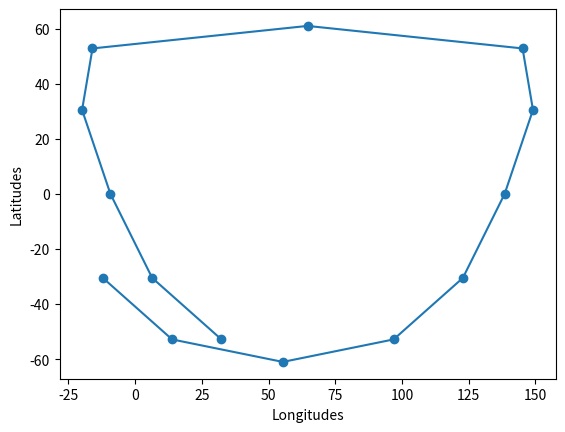

Write Python code to recreate this figure.
import matplotlib.pyplot as plt
import numpy as np

EARTH_RADIUS = 6378  # km
EARTH_GRAV_CONST = 398600  # km³/s²


class Satellite:
    def __init__(
        self,
        semi_major_axis: float,
        eccentricity: float,
        inclination: float,
        longitude_ascending_node: float,
        argument_of_periapsis: float,
    ):
        self.sma = semi_major_axis  # km
        self.ecc = eccentricity
        self.inc = inclination  # deg
        self.LAN = longitude_ascending_node  # deg
        self.AOP = argument_of_periapsis  # deg
        self._standard_parameters()
        self._initialize()
        self._main()

    def _standard_parameters(self):
        self.radius_ap = self.sma * (1 + self.ecc)  # km
        self.radius_pe = self.sma * (1 - self.ecc)  # km
        self.altitude_ap = self.radius_ap + EARTH_RADIUS  # km
        self.altitude_pe = self.radius_pe + EARTH_RADIUS  # km
        self.period = 2 * np.pi * np.sqrt(np.power(self.sma, 3) / EARTH_GRAV_CONST)  # seconds
        self.velocity_ap = np.sqrt(
            2 * (-(EARTH_GRAV_CONST / (2 * self.sma)) + (EARTH_GRAV_CONST / self.radius_ap))
        )  # km/s
        self.velocity_pe = np.sqrt(
            2 * (-(EARTH_GRAV_CONST / (2 * self.sma)) + (EARTH_GRAV_CONST / self.radius_pe))
        )  # km/s

    def _initialize(self):
        # initialize
        self.nu_crit = round(np.degrees(np.arccos(-self.ecc)))
        nu_init = -self.AOP
        self.t_p = self._compute_t(nu_init)

    def _main(self, step=30):
        # compute t in function of nu
        self.nu_list = np.arange(-60, 360, step)
        self.t_list = np.array([self._compute_t(nu) - self.t_p for nu in self.nu_list])
        # compute the list of latitudes
        self.latitude = np.degrees(
            np.arcsin(np.sin(np.radians(self.inc) * np.sin(np.radians(self.AOP + self.nu_list))))
        )
        # compute the list of raw longitudes
        self.raw_longitude = np.array(
            [self._compute_longitude(nu, lat) for nu, lat in zip(self.nu_list, self.latitude)]
        )
        # compute the true longitudes, with rotating Earth
        ALPHA = 360 / 86164
        self.true_longitude = np.array(
            [self.LAN + self.raw_longitude[i] - ALPHA * t for i, t in enumerate(self.t_list)]
        )

    def _determine_correction_for_t(self, v_c, v):
        # [redacted]
        if -v_c <= v <= v_c:
            correction = 0
            factor = 1
        elif v < -v_c:
            k = 0
            while v <= -(2 * np.pi) * ((k + 1) // 2) + (-1) ** (k + 1) * v_c:
                k += 1
                correction = -k * np.pi
                factor = (-1) ** k
        else:
            k = 0
            while v >= (2 * np.pi) * ((k + 1) // 2) + (-1) ** k * v_c:
                k += 1
                correction = k * np.pi
                factor = (-1) ** k
        return correction, factor

    def _determine_correction_for_lo(self, aop, v):
        # [redacted]
        if -aop - np.pi / 2 <= v <= -aop + np.pi / 2:
            correction = 0
            factor = 1
        elif v < -aop - np.pi / 2:
            k = 0
            while v <= -aop - np.pi * (k + 0.5):
                k += 1
                correction = -k * np.pi
                factor = (-1) ** k
        else:
            k = 0
            while v >= -aop + np.pi * (k + 0.5):
                k += 1
                correction = k * np.pi
                factor = (-1) ** k

        if np.radians(self.inc) > np.pi / 2:
            correction *= -1
        return correction, factor

    def _compute_t(self, nu):
        correction, factor = self._determine_correction_for_t(
            np.radians(self.nu_crit), np.radians(nu)
        )
        return np.sqrt(self.sma ** 3 / EARTH_GRAV_CONST) * (
            correction
            + factor
            * np.arcsin(
                np.sqrt((1 - np.power(self.ecc, 2)))
                / (1 + self.ecc * np.cos(np.deg2rad(nu)))
                * np.sin(np.deg2rad(nu))
            )
            - self.ecc
            * (
                np.sqrt((1 - np.power(self.ecc, 2)))
                / (1 + self.ecc * np.cos(np.deg2rad(nu)))
                * np.sin(np.deg2rad(nu))
            )
        )

    def _compute_longitude(self, nu, lat):
        # input everything in degrees
        correction, factor = self._determine_correction_for_lo(
            np.radians(self.AOP), np.radians(nu)
        )
        return np.degrees(
            correction + factor * np.arcsin(np.tan(np.radians(lat)) / np.tan(np.radians(self.inc)))
        )

    def get_figure(self):
        # TODO: handle -180 < longitudes < 180
        # TODO: return figure object ?
        plt.plot(self.true_longitude, self.latitude, marker="o")
        plt.xlabel("Longitudes")
        plt.ylabel("Latitudes")
        plt.show()

    def get_coords(self):
        # TODO: return coordinates
        pass


def multisat_plot(*args):
    # TODO: plot multiple satellites on the same figure ?
    pass


if __name__ == "__main__":
    sat = Satellite(40708, 0.8320, 61, 120, 270)
    sat.get_figure()
